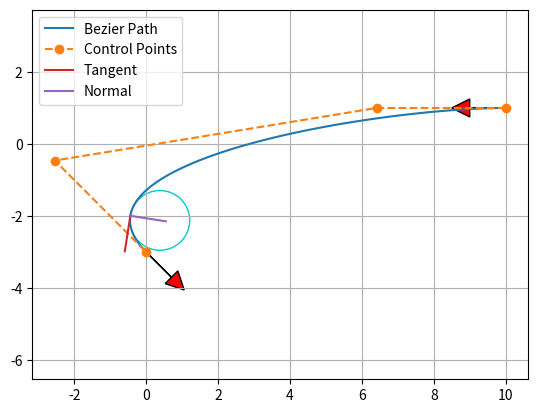

This figure's Python source:
import matplotlib.pyplot as plt
import numpy as np
import scipy.special

show_animation = True


def calc_4points_bezier_path(sx, sy, syaw, ex, ey, eyaw, offset):
    """
    Compute control points and path given start and end position.
    :param sx: (float) x-coordinate of the starting point
    :param sy: (float) y-coordinate of the starting point
    :param syaw: (float) yaw angle at start
    :param ex: (float) x-coordinate of the ending point
    :param ey: (float) y-coordinate of the ending point
    :param eyaw: (float) yaw angle at the end
    :param offset: (float)
    :return: (numpy array, numpy array)
    """
    dist = np.hypot(sx - ex, sy - ey) / offset
    control_points = np.array(
        [[sx, sy],
         [sx + dist * np.cos(syaw), sy + dist * np.sin(syaw)],
         [ex - dist * np.cos(eyaw), ey - dist * np.sin(eyaw)],
         [ex, ey]])

    path = calc_bezier_path(control_points, n_points=100)

    return path, control_points


def calc_bezier_path(control_points, n_points=100):
    """
    Compute bezier path (trajectory) given control points.
    :param control_points: (numpy array)
    :param n_points: (int) number of points in the trajectory
    :return: (numpy array)
    """
    traj = []
    for t in np.linspace(0, 1, n_points):
        traj.append(bezier(t, control_points))

    return np.array(traj)


def bernstein_poly(n, i, t):
    """
    Bernstein polynom.
    :param n: (int) polynom degree
    :param i: (int)
    :param t: (float)
    :return: (float)
    """
    return scipy.special.comb(n, i) * t ** i * (1 - t) ** (n - i)


def bezier(t, control_points):
    """
    Return one point on the bezier curve.
    :param t: (float) number in [0, 1]
    :param control_points: (numpy array)
    :return: (numpy array) Coordinates of the point
    """
    n = len(control_points) - 1
    return np.sum([bernstein_poly(n, i, t) * control_points[i] for i in range(n + 1)], axis=0)


def bezier_derivatives_control_points(control_points, n_derivatives):
    """
    Compute control points of the successive derivatives of a given bezier curve.
    A derivative of a bezier curve is a bezier curve.
    See https://pomax.github.io/bezierinfo/#derivatives
    for detailed explanations
    :param control_points: (numpy array)
    :param n_derivatives: (int)
    e.g., n_derivatives=2 -> compute control points for first and second derivatives
    :return: ([numpy array])
    """
    w = {0: control_points}
    for i in range(n_derivatives):
        n = len(w[i])
        w[i + 1] = np.array([(n - 1) * (w[i][j + 1] - w[i][j])
                             for j in range(n - 1)])
    return w


def curvature(dx, dy, ddx, ddy):
    """
    Compute curvature at one point given first and second derivatives.
    :param dx: (float) First derivative along x axis
    :param dy: (float)
    :param ddx: (float) Second derivative along x axis
    :param ddy: (float)
    :return: (float)
    """
    return (dx * ddy - dy * ddx) / (dx ** 2 + dy ** 2) ** (3 / 2)


def plot_arrow(x, y, yaw, length=1.0, width=0.5, fc="r", ec="k"):  # pragma: no cover
    """Plot arrow."""
    if not isinstance(x, float):
        for (ix, iy, iyaw) in zip(x, y, yaw):
            plot_arrow(ix, iy, iyaw)
    else:
        plt.arrow(x, y, length * np.cos(yaw), length * np.sin(yaw),
                  fc=fc, ec=ec, head_width=width, head_length=width)
        plt.plot(x, y)


def main():
    """Plot an example bezier curve."""
    start_x = 10.0  # [m]
    start_y = 1.0  # [m]
    start_yaw = np.radians(180.0)  # [rad]

    end_x = -0.0  # [m]
    end_y = -3.0  # [m]
    end_yaw = np.radians(-45.0)  # [rad]
    offset = 3.0

    path, control_points = calc_4points_bezier_path(
        start_x, start_y, start_yaw, end_x, end_y, end_yaw, offset)

    # Note: alternatively, instead of specifying start and end position
    # you can directly define n control points and compute the path:
    # control_points = np.array([[5., 1.], [-2.78, 1.], [-11.5, -4.5], [-6., -8.]])
    # path = calc_bezier_path(control_points, n_points=100)

    # Display the tangent, normal and radius of cruvature at a given point
    t = 0.86  # Number in [0, 1]
    x_target, y_target = bezier(t, control_points)
    derivatives_cp = bezier_derivatives_control_points(control_points, 2)
    point = bezier(t, control_points)
    dt = bezier(t, derivatives_cp[1])
    ddt = bezier(t, derivatives_cp[2])
    # Radius of curvature
    radius = 1 / curvature(dt[0], dt[1], ddt[0], ddt[1])
    # Normalize derivative
    dt /= np.linalg.norm(dt, 2)
    tangent = np.array([point, point + dt])
    normal = np.array([point, point + [- dt[1], dt[0]]])
    curvature_center = point + np.array([- dt[1], dt[0]]) * radius
    circle = plt.Circle(tuple(curvature_center), radius,
                        color=(0, 0.8, 0.8), fill=False, linewidth=1)

    assert path.T[0][0] == start_x, "path is invalid"
    assert path.T[1][0] == start_y, "path is invalid"
    assert path.T[0][-1] == end_x, "path is invalid"
    assert path.T[1][-1] == end_y, "path is invalid"

    if show_animation:  # pragma: no cover
        fig, ax = plt.subplots()
        ax.plot(path.T[0], path.T[1], label="Bezier Path")
        ax.plot(control_points.T[0], control_points.T[1],
                '--o', label="Control Points")
        ax.plot(x_target, y_target)
        ax.plot(tangent[:, 0], tangent[:, 1], label="Tangent")
        ax.plot(normal[:, 0], normal[:, 1], label="Normal")
        ax.add_artist(circle)
        plot_arrow(start_x, start_y, start_yaw)
        plot_arrow(end_x, end_y, end_yaw)
        ax.legend()
        ax.axis("equal")
        ax.grid(True)
        plt.show()


def main2():
    """Show the effect of the offset."""
    start_x = 10.0  # [m]
    start_y = 1.0  # [m]
    start_yaw = np.radians(180.0)  # [rad]

    end_x = -0.0  # [m]
    end_y = -3.0  # [m]
    end_yaw = np.radians(-45.0)  # [rad]

    for offset in np.arange(1.0, 5.0, 1.0):
        path, control_points = calc_4points_bezier_path(
            start_x, start_y, start_yaw, end_x, end_y, end_yaw, offset)
        assert path.T[0][0] == start_x, "path is invalid"
        assert path.T[1][0] == start_y, "path is invalid"
        assert path.T[0][-1] == end_x, "path is invalid"
        assert path.T[1][-1] == end_y, "path is invalid"

        if show_animation:  # pragma: no cover
            plt.plot(path.T[0], path.T[1], label="Offset=" + str(offset))

    if show_animation:  # pragma: no cover
        plot_arrow(start_x, start_y, start_yaw)
        plot_arrow(end_x, end_y, end_yaw)
        plt.legend()
        plt.axis("equal")
        plt.grid(True)
        plt.show()


if __name__ == '__main__':
    main()
